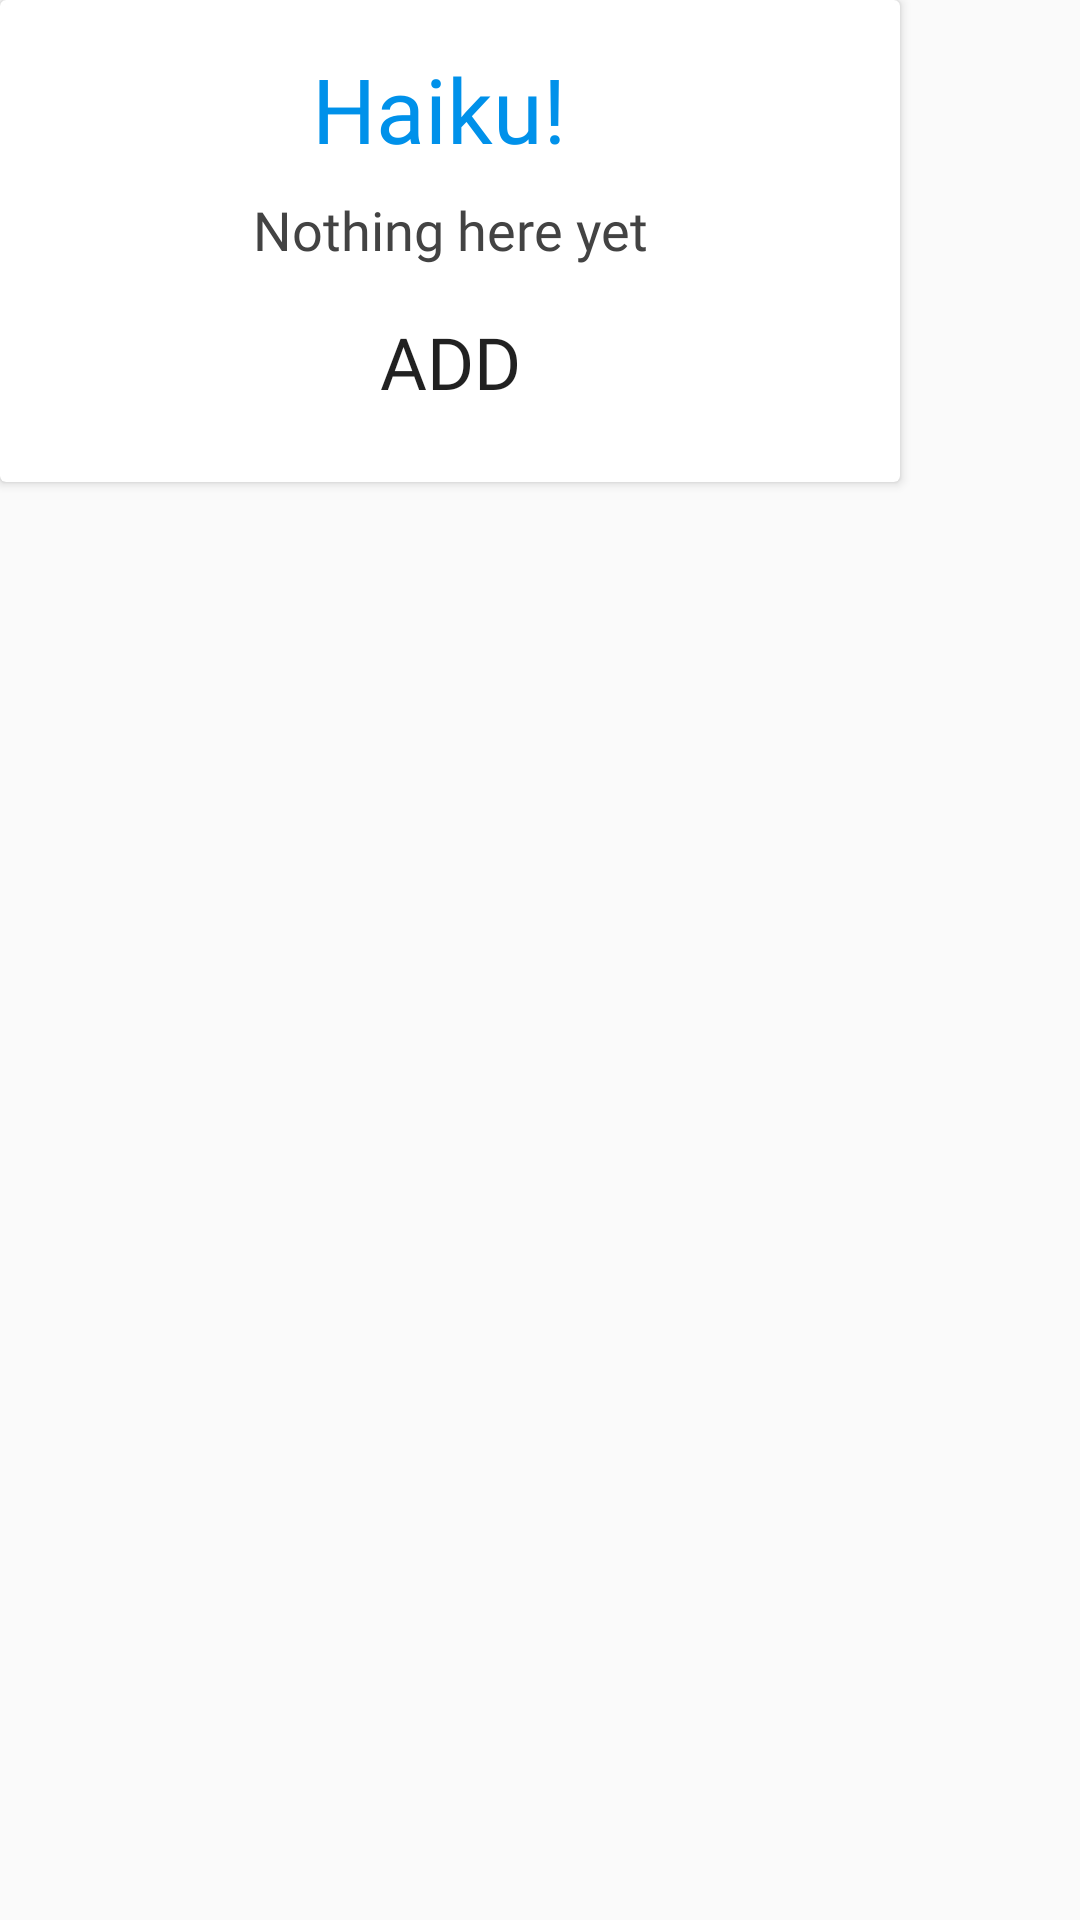

Reconstruct the res/layout file that produces this screen, plus the resources it refers to.
<!-- AndroidManifest.xml: application theme AppTheme -->
<!-- res/layout/ar_view.xml -->
<?xml version="1.0" encoding="utf-8"?>
<FrameLayout xmlns:android="http://schemas.android.com/apk/res/android"
    xmlns:app="http://schemas.android.com/apk/res-auto"
    xmlns:tools="http://schemas.android.com/tools"
    android:layout_width="match_parent"
    android:layout_height="match_parent">

    <androidx.cardview.widget.CardView
        android:layout_width="300dp"
        android:layout_height="wrap_content">

        <androidx.constraintlayout.widget.ConstraintLayout
            android:layout_width="match_parent"
            android:layout_height="wrap_content">

            <TextView
                android:id="@+id/HaikuTitle"
                android:layout_width="wrap_content"
                android:layout_height="wrap_content"
                android:layout_marginStart="8dp"
                android:layout_marginTop="16dp"
                android:layout_marginEnd="8dp"
                android:fontFamily="@font/bangers"
                android:text="Haiku! "
                android:textColor="#0091EA"
                android:textSize="30sp"
                app:layout_constraintEnd_toEndOf="parent"
                app:layout_constraintStart_toStartOf="parent"
                app:layout_constraintTop_toTopOf="parent" />

            <Button
                android:id="@+id/button"
                android:layout_width="wrap_content"
                android:layout_height="wrap_content"
                android:layout_marginStart="8dp"
                android:layout_marginTop="8dp"
                android:layout_marginEnd="8dp"
                android:layout_marginBottom="16dp"
                android:background="@drawable/common_google_signin_btn_icon_dark_normal_background"
                android:fontFamily="@font/bangers"
                android:text="add"
                android:textSize="24sp"
                app:layout_constraintBottom_toBottomOf="parent"
                app:layout_constraintEnd_toEndOf="parent"
                app:layout_constraintStart_toStartOf="parent"
                app:layout_constraintTop_toBottomOf="@+id/haikuContentView" />

            <TextView
                android:id="@+id/haikuContentView"
                android:layout_width="0dp"
                android:layout_height="wrap_content"
                android:layout_marginStart="16dp"
                android:layout_marginTop="8dp"
                android:layout_marginEnd="16dp"
                android:fontFamily="@font/bangers"
                android:text="Nothing here yet"
                android:textAlignment="center"
                android:textColor="#434343"
                android:textSize="18sp"
                app:layout_constraintEnd_toEndOf="parent"
                app:layout_constraintStart_toStartOf="parent"
                app:layout_constraintTop_toBottomOf="@+id/HaikuTitle" />

        </androidx.constraintlayout.widget.ConstraintLayout>
    </androidx.cardview.widget.CardView>
</FrameLayout>
<!-- resources referenced by this layout -->
<resources>
  <style name="AppTheme" parent="Theme.AppCompat.Light.NoActionBar">
          <item name="colorPrimary">@color/colorPrimary</item>
          <item name="colorPrimaryDark">@color/colorPrimaryDark</item>
          <item name="colorAccent">@color/colorAccent</item>
      </style>
  <color name="colorPrimary">#448AFF</color>
  <color name="colorPrimaryDark">#304FFE</color>
  <color name="colorAccent">#FFAB00</color>
</resources>
